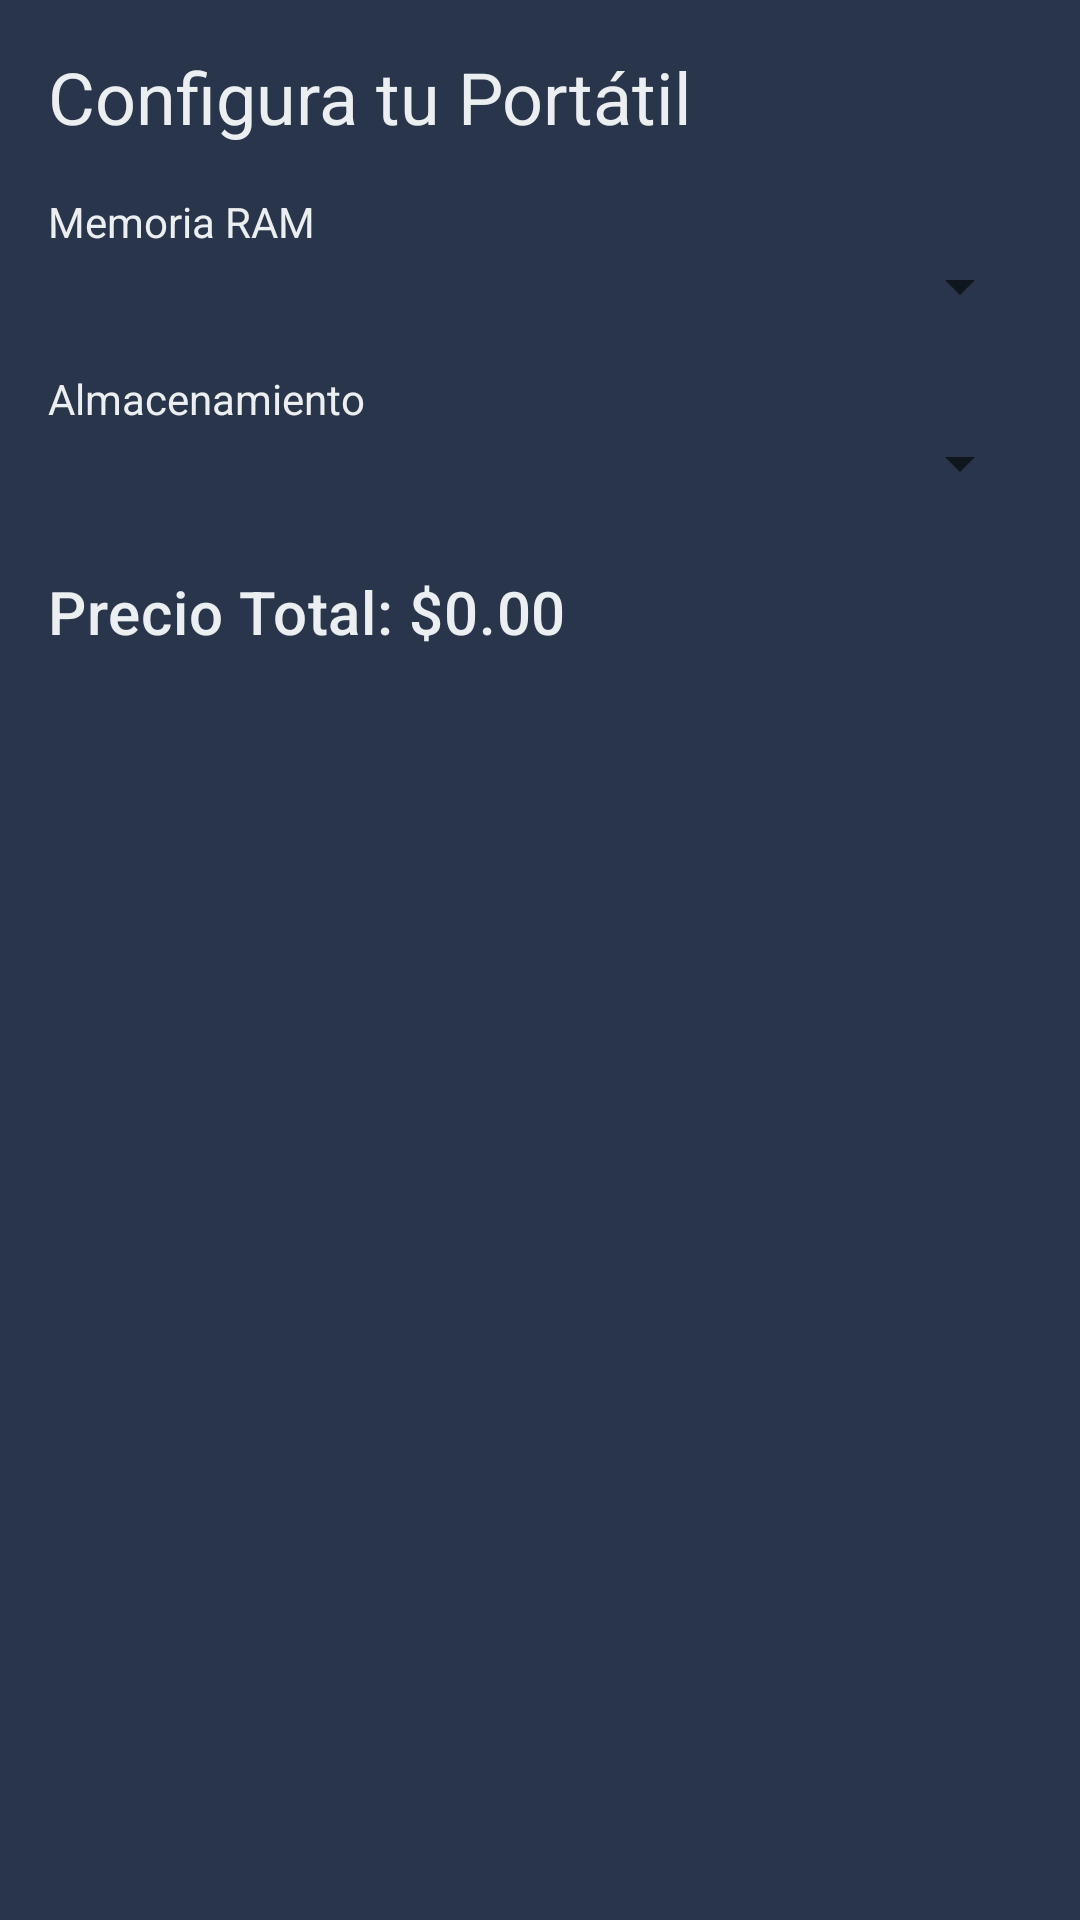

Android layout source for this screen:
<!-- AndroidManifest.xml: application theme Theme.Applicacion_Zenit -->
<!-- res/layout/fragment_laptop_configurator.xml -->
<?xml version="1.0" encoding="utf-8"?>
<layout xmlns:android="http://schemas.android.com/apk/res/android"
    xmlns:app="http://schemas.android.com/apk/res-auto"
    xmlns:tools="http://schemas.android.com/tools">

    <data>

    </data>

    <ScrollView
        android:layout_width="match_parent"
        android:layout_height="match_parent"
        tools:context=".ui.calculator.LaptopConfiguratorFragment">

        <LinearLayout
            android:layout_width="match_parent"
            android:layout_height="wrap_content"
            android:orientation="vertical"
            android:padding="16dp">

            <TextView
                android:layout_width="wrap_content"
                android:layout_height="wrap_content"
                android:text="Configura tu Portátil"
                android:textAppearance="?attr/textAppearanceHeadline5" />

            
            <TextView
                android:layout_width="wrap_content"
                android:layout_height="wrap_content"
                android:layout_marginTop="16dp"
                android:text="Memoria RAM" />

            <Spinner
                android:id="@+id/ram_spinner"
                android:layout_width="match_parent"
                android:layout_height="wrap_content" />

            
            <TextView
                android:layout_width="wrap_content"
                android:layout_height="wrap_content"
                android:layout_marginTop="16dp"
                android:text="Almacenamiento" />

            <Spinner
                android:id="@+id/storage_spinner"
                android:layout_width="match_parent"
                android:layout_height="wrap_content" />

            
            <TextView
                android:id="@+id/total_price_text_view"
                android:layout_width="wrap_content"
                android:layout_height="wrap_content"
                android:layout_marginTop="24dp"
                android:text="Precio Total: $0.00"
                android:textAppearance="?attr/textAppearanceHeadline6" />

        </LinearLayout>
    </ScrollView>
</layout>
<!-- resources referenced by this layout -->
<resources>
  <style name="Theme.Applicacion_Zenit" parent="Theme.MaterialComponents.DayNight.NoActionBar">
          
          <item name="colorPrimary">@color/zenit_dark_blue</item>
          <item name="colorPrimaryVariant">@color/zenit_dark_blue</item>
          <item name="colorOnPrimary">@color/zenit_white</item>
          
          <item name="colorSecondary">@color/zenit_cyan_accent</item>
          <item name="colorOnSecondary">@color/zenit_dark_blue</item>
          
          <item name="android:statusBarColor">@color/zenit_dark_blue</item>
          
          <item name="android:windowBackground">@color/zenit_space_blue</item>
          
          <item name="android:textColor">@color/zenit_white</item>
          <item name="android:textColorHint">@color/zenit_light_gray</item>
      </style>
  <color name="zenit_dark_blue">#1C2A3A</color>
  <color name="zenit_white">#ECEFF1</color>
  <color name="zenit_cyan_accent">#00E5FF</color>
  <color name="zenit_space_blue">#28354A</color>
  <color name="zenit_light_gray">#B0BEC5</color>
</resources>
